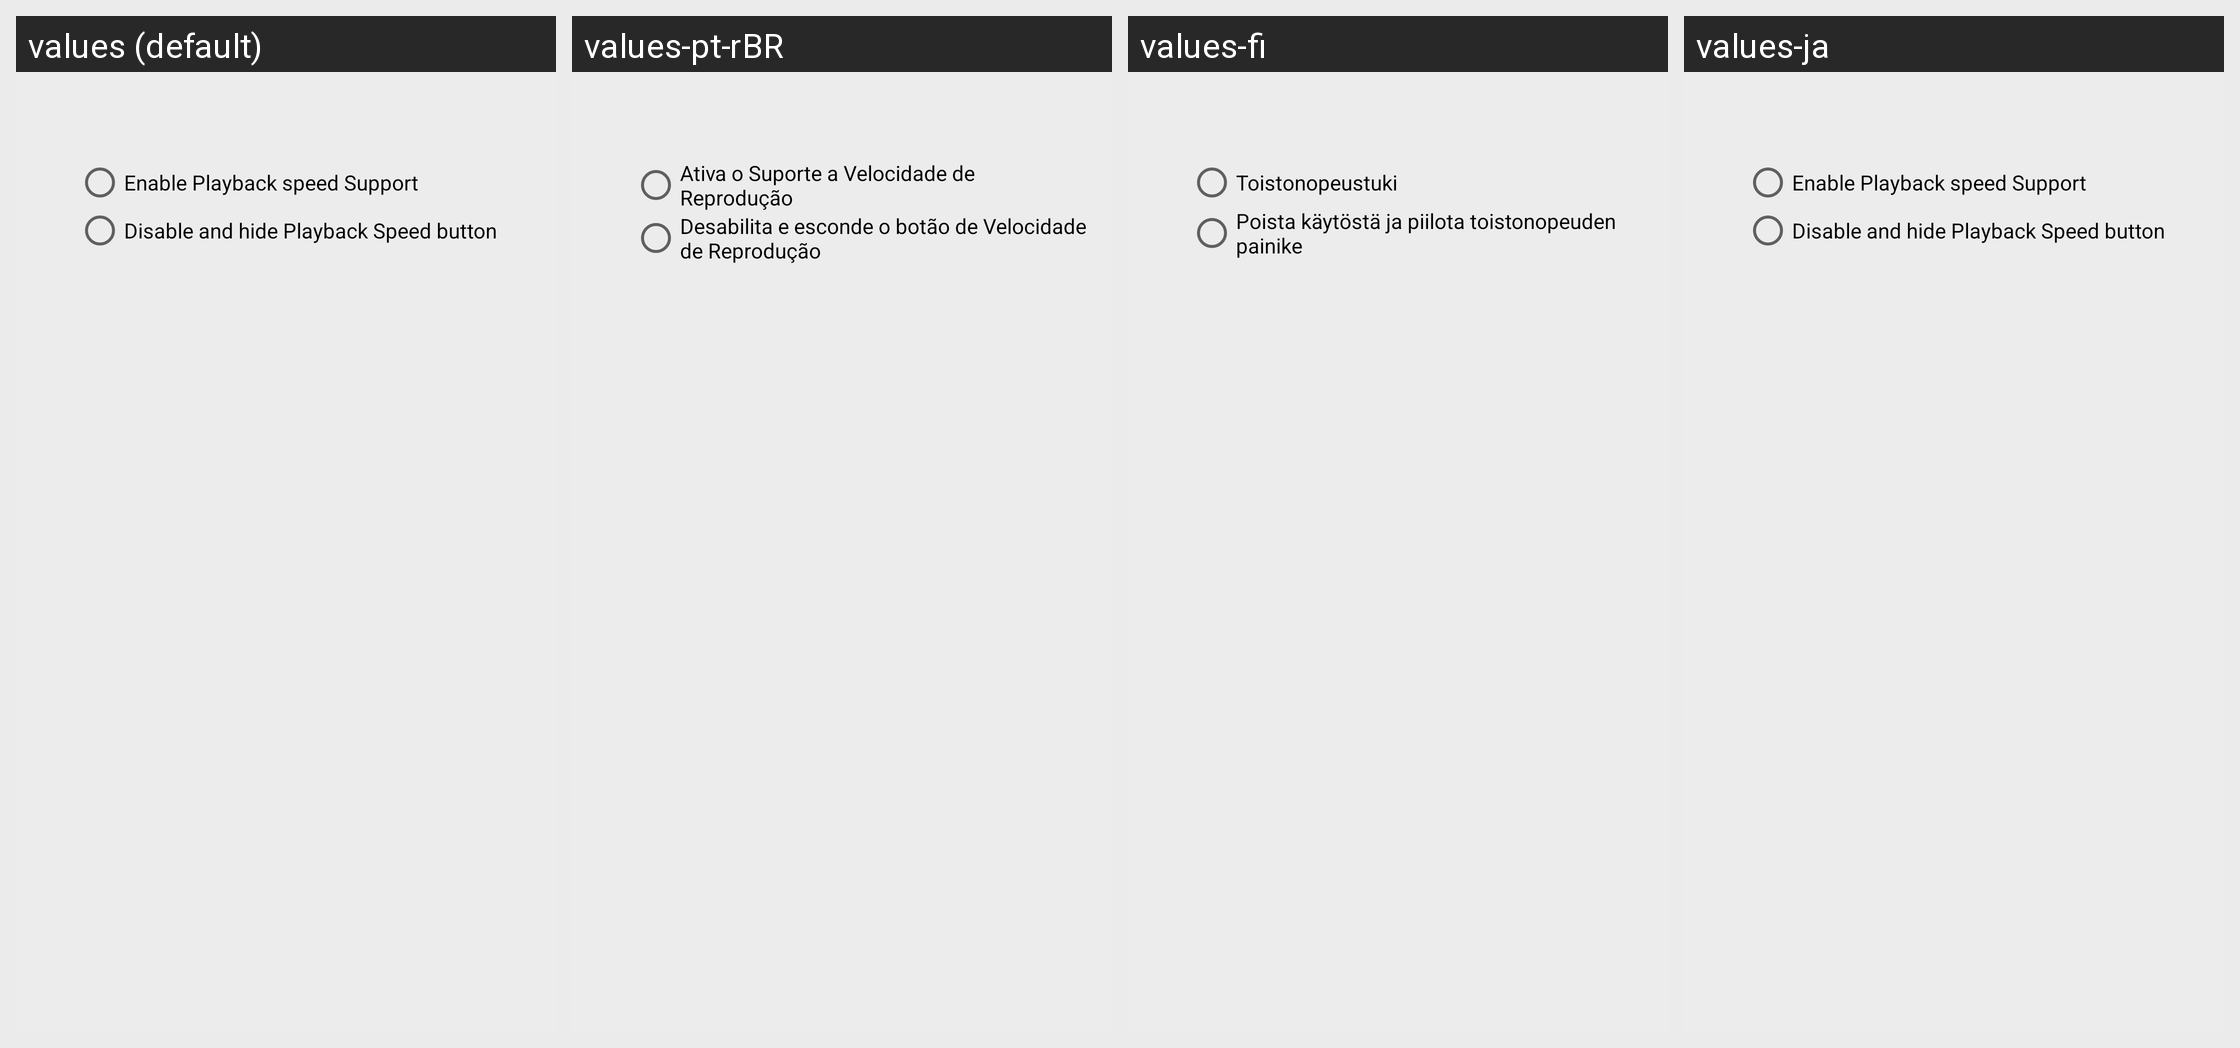

Locale-by-locale string values for the Android screen shown in this grid:
Android screen res/layout/enable_playback_speed_plugin_view.xml rendered under 4 locales, left to right: values (default), values-pt-rBR, values-fi, values-ja. Device: Nexus 5 (rendered at 1080×1920; each locale shown at half size, 540×960, under a caption strip naming it); theme Theme.BeyondPod.
Other locales in the repository, not shown: values-af, values-am, values-ar, values-az, values-be, values-bg, values-bn, values-bs, values-ca, values-cs, values-da, values-de, values-el, values-en-rGB, values-es, values-es-rES, values-es-rUS, values-et, values-eu, values-fa, values-fr, values-fr-rCA, values-gl, values-gu, values-hi, values-hr, values-hu, values-hy, values-in, values-is, values-it, values-iw, values-ka, values-kk, values-km, values-kn, values-ko, values-ky, values-lo, values-lt, values-lv, values-mk, values-ml, values-mn, values-mr, values-ms, values-my, values-nb, values-ne, values-nl, values-no, values-pa, values-pl, values-pt-rPT, values-ro, values-ru, values-si, values-sk, values-sl, values-sq, values-sr, values-sv, values-sv-rSE, values-sw, values-ta, values-te, values-th, values-tl, values-tr, values-uk, values-ur, values-uz, values-vi, values-zh-rCN, values-zh-rHK, values-zh-rTW, values-zu.
Strings drawn on this screen, with the default value and each locale's value (text and hints the layout hard-codes, and strings that could not be matched under every locale, appear in the picture but are not listed):

dlg_enable_speedup_btn_buy
  values: Enable Playback speed Support
  values-pt-rBR: Ativa o Suporte a Velocidade de Reprodução
  values-fi: Toistonopeustuki
  values-ja: Enable Playback speed Support

dlg_purchase_speedup_plugin_doNotshow
  values: Disable and hide Playback Speed button
  values-pt-rBR: Desabilita e esconde o botão de Velocidade de Reprodução
  values-fi: Poista käytöstä ja piilota toistonopeuden painike
  values-ja: Disable and hide Playback Speed button
